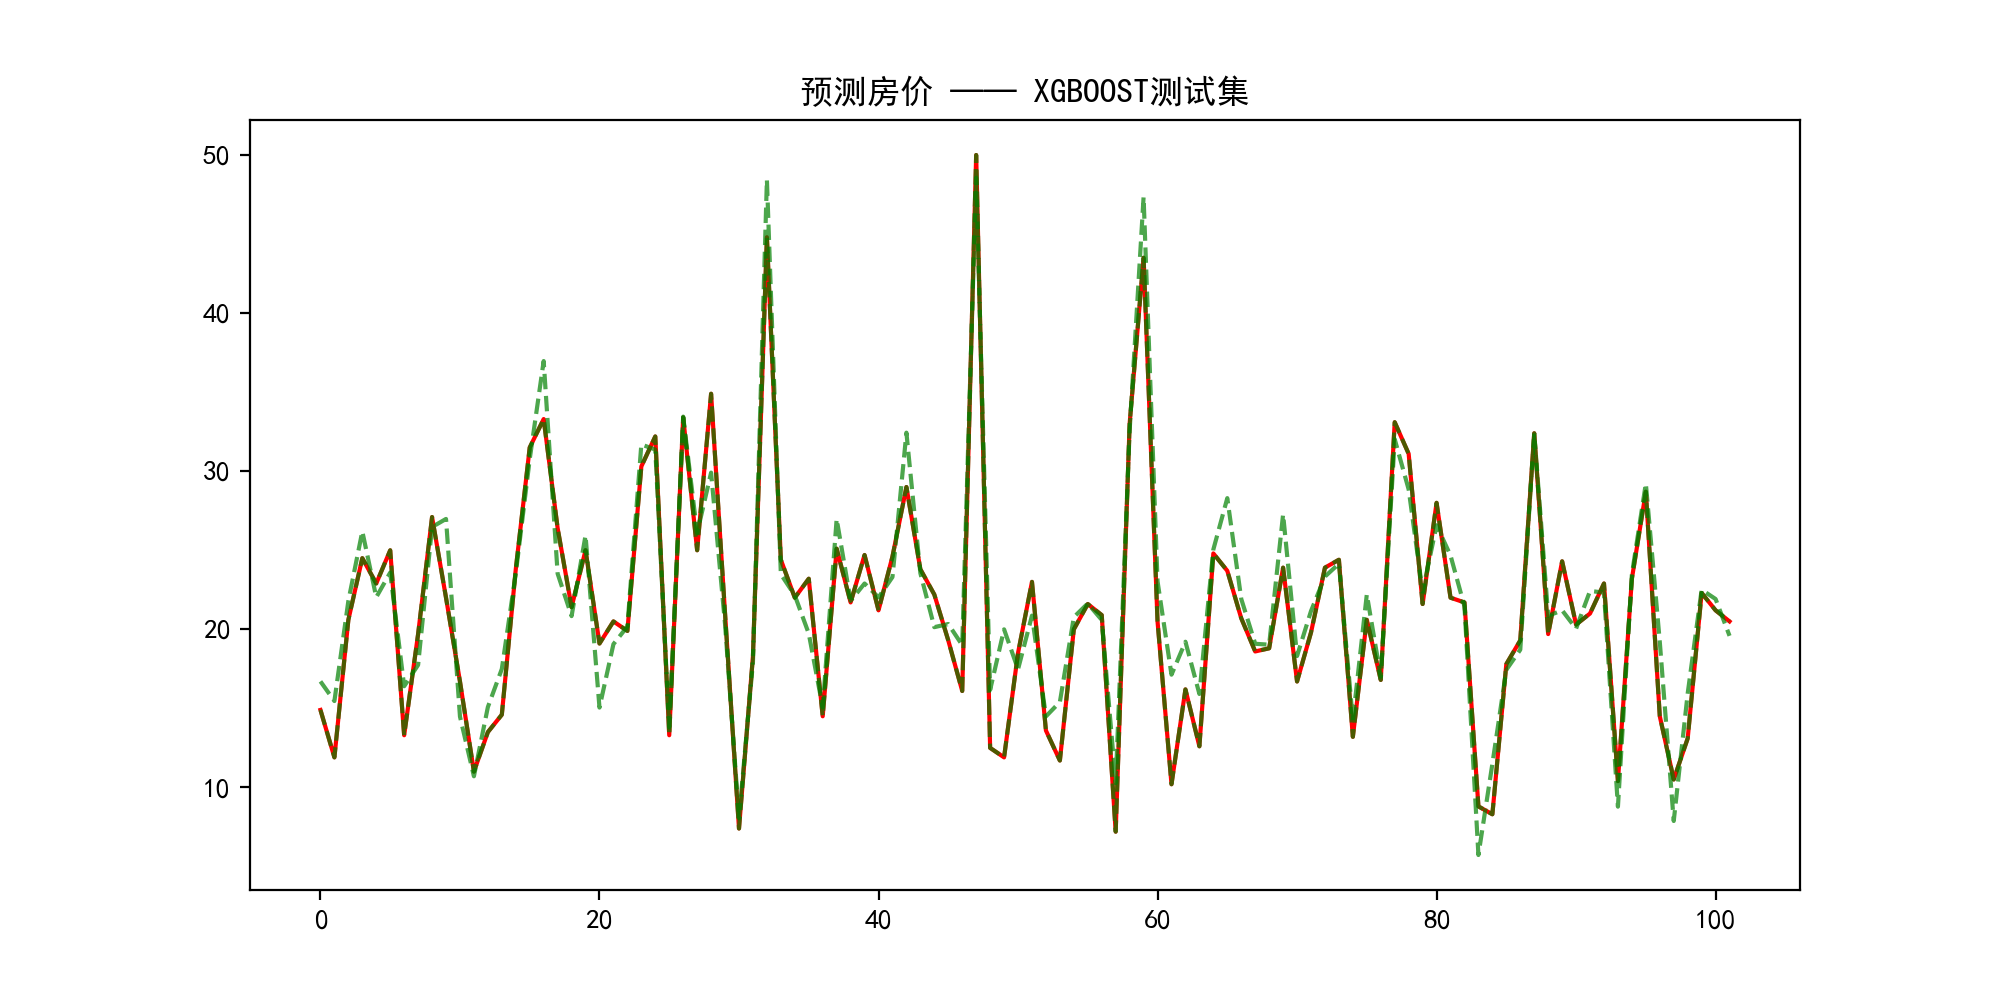

Data behind this chart, as committed beside it:
REAL, PRED
14.9, 16.71
11.9, 15.46
20.6, 21.79
24.5, 26.2
22.9, 22.03
25.0, 23.59
13.3, 16.4
19.7, 17.75
27.1, 26.47
22.0, 26.98
16.7, 14.48
11.0, 10.71
13.5, 15.08
14.6, 17.49
23.8, 23.53
31.5, 30.77
33.3, 36.97
26.4, 23.52
21.4, 20.83
25.0, 25.94
19.1, 15.05
20.5, 19.06
19.9, 20.18
30.3, 31.69
32.2, 31.37
13.3, 13.8
33.4, 33.45
25.0, 26.09
34.9, 29.91
21.0, 20.33
7.4, 8.048
18.3, 17.92
44.8, 48.44
24.4, 23.49
22.0, 22.14
23.2, 19.73
14.5, 15.06
25.1, 26.98
21.7, 21.8
24.7, 22.9
21.2, 22.02
24.6, 23.31
29.0, 32.44
23.8, 23.55
22.2, 20.14
19.3, 20.34
16.1, 19
50.0, 48.56
12.5, 16.17
11.9, 20
18.5, 17.47
23.0, 20.87
13.6, 14.49
11.7, 15.4
20.0, 20.77
21.6, 21.64
20.9, 20.59
7.2, 10.27
33.0, 32.57
43.5, 47.34
... 42 more rows
